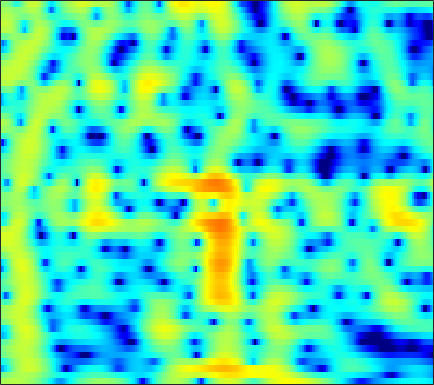

Values plotted in this chart, from the file beside it:
1.6034, 1.8062, 2.0379, 2.2242, 2.3348, 2.4427, 2.5022, 2.5135, 2.4793, 2.3856, 2.2291, 2.0671, 1.7919, 1.4477, 1.1373, 0.65519, 0.091838, -0.39182, -1.1251, -1.9696, -2.9403, -3.76, -4.9912, -6.3867
-0.9719, -0.591, -0.09971, 0.3701, 0.7029, 1.113, 1.474, 1.706, 1.956, 2.131, 2.223, 2.236, 2.175, 2.025, 1.853, 1.544, 1.148, 0.7946, 0.253, -0.3617, -1.038, -1.578, -2.329, -3.093
-10.61, -9.829, -7.589, -5.145, -3.506, -1.651, -0.149, 0.7767, 1.778, 2.539, 3.088, 3.372, 3.592, 3.641, 3.572, 3.343, 2.96, 2.574, 1.928, 1.13, 0.1779, -0.6434, -1.892, -3.342
-5.331, -5.042, -4.21, -3.028, -2.052, -0.7745, 0.3762, 1.129, 1.97, 2.622, 3.09, 3.322, 3.477, 3.46, 3.337, 3.032, 2.567, 2.116, 1.384, 0.5062, -0.5135, -1.369, -2.627, -4.013
-1.314, -0.8862, -0.302, 0.2915, 0.7346, 1.304, 1.827, 2.175, 2.562, 2.847, 3.015, 3.058, 2.995, 2.789, 2.537, 2.068, 1.446, 0.8768, -0.01524, -1.057, -2.246, -3.227, -4.638, -6.141
-0.9828, -0.4568, 0.2054, 0.8217, 1.255, 1.786, 2.255, 2.556, 2.878, 3.095, 3.195, 3.185, 3.05, 2.768, 2.457, 1.904, 1.184, 0.5288, -0.5081, -1.75, -3.215, -4.48, -6.424, -8.751
-2.575, -2.095, -1.379, -0.5959, 0.01235, 0.8136, 1.562, 2.062, 2.622, 3.039, 3.296, 3.379, 3.341, 3.132, 2.864, 2.357, 1.682, 1.069, 0.114, -0.9934, -2.236, -3.251, -4.696, -6.215
-8.961, -9.38, -8.173, -5.67, -3.744, -1.514, 0.2748, 1.347, 2.462, 3.26, 3.77, 3.98, 4.046, 3.878, 3.606, 3.056, 2.309, 1.633, 0.5954, -0.5655, -1.807, -2.753, -3.958, -5.005
-7.048, -7.525, -6.663, -4.483, -2.694, -0.5679, 1.153, 2.18, 3.23, 3.948, 4.365, 4.494, 4.431, 4.107, 3.697, 2.928, 1.902, 0.9562, -0.5575, -2.396, -4.624, -6.592, -9.637, -12.76
-0.8474, -0.5182, 0.02646, 0.6852, 1.222, 1.94, 2.597, 3.02, 3.457, 3.717, 3.776, 3.678, 3.353, 2.803, 2.243, 1.3, 0.116, -0.9315, -2.544, -4.401, -6.504, -8.252, -10.68, -12.69
0.7349, 1.103, 1.571, 2.024, 2.352, 2.755, 3.096, 3.291, 3.456, 3.473, 3.32, 3.08, 2.574, 1.849, 1.153, 0.0195, -1.342, -2.495, -4.156, -5.865, -7.462, -8.498, -9.459, -9.877
0.9009, 1.077, 1.368, 1.734, 2.058, 2.531, 2.998, 3.303, 3.598, 3.73, 3.664, 3.467, 2.987, 2.226, 1.449, 0.1225, -1.578, -3.153, -5.778, -9.276, -14.17, -19.1, -19.82, -14.77
-1.949, -2.667, -3.15, -2.656, -1.713, -0.1682, 1.312, 2.256, 3.237, 3.896, 4.234, 4.283, 4.082, 3.579, 3.005, 1.976, 0.6381, -0.5666, -2.41, -4.417, -6.327, -7.46, -8.118, -7.788
-5.746, -8.652, -13.93, -11.8, -7.415, -3.302, -0.543, 0.9611, 2.434, 3.44, 4.051, 4.281, 4.316, 4.076, 3.732, 3.059, 2.171, 1.402, 0.2759, -0.9258, -2.104, -2.943, -3.943, -4.765
-2.362, -2.507, -2.427, -1.912, -1.268, -0.2076, 0.91, 1.689, 2.578, 3.25, 3.682, 3.85, 3.866, 3.65, 3.342, 2.751, 1.971, 1.264, 0.1593, -1.137, -2.6, -3.819, -5.707, -7.924
-2.171, -1.734, -1.085, -0.3526, 0.2422, 1.045, 1.808, 2.333, 2.923, 3.349, 3.593, 3.65, 3.549, 3.239, 2.874, 2.228, 1.397, 0.6511, -0.484, -1.781, -3.284, -4.552, -6.474, -8.807
-4.575, -3.768, -2.532, -1.218, -0.2573, 0.9372, 1.968, 2.606, 3.262, 3.691, 3.882, 3.864, 3.632, 3.172, 2.678, 1.831, 0.7976, -0.0613, -1.277, -2.498, -3.693, -4.499, -5.41, -6.17
-13.06, -10.8, -6.673, -3.276, -1.291, 0.7723, 2.313, 3.181, 3.993, 4.462, 4.61, 4.511, 4.108, 3.403, 2.666, 1.38, -0.2383, -1.676, -3.882, -6.164, -7.877, -8.325, -7.804, -6.773
-8.33, -7.098, -4.433, -1.847, -0.1985, 1.575, 2.885, 3.601, 4.243, 4.542, 4.522, 4.311, 3.759, 2.885, 2.013, 0.5391, -1.395, -3.239, -6.384, -10.73, -16.2, -15.84, -11.23, -8.005
-0.909, -0.4452, 0.3278, 1.168, 1.774, 2.503, 3.061, 3.346, 3.538, 3.502, 3.225, 2.876, 2.22, 1.346, 0.5693, -0.6122, -1.941, -2.959, -4.303, -5.457, -6.149, -6.352, -6.151, -5.569
1.912, 2.207, 2.568, 2.901, 3.108, 3.288, 3.354, 3.311, 3.102, 2.718, 2.159, 1.61, 0.7374, -0.2802, -1.123, -2.303, -3.437, -4.218, -5.11, -5.713, -5.96, -5.957, -5.768, -5.394
3.501, 3.689, 3.875, 3.988, 4.023, 3.968, 3.784, 3.548, 3.075, 2.409, 1.537, 0.7297, -0.5463, -2.045, -3.327, -5.182, -7.146, -8.604, -9.995, -10.45, -9.905, -9.064, -7.821, -6.76
3.991, 4.076, 4.187, 4.253, 4.263, 4.205, 4.006, 3.735, 3.199, 2.407, 1.327, 0.3334, -1.313, -3.322, -5.085, -7.934, -11.56, -15.17, -23.62, -26.23, -16.4, -12.81, -9.56, -7.388
2.654, 2.598, 2.746, 3.107, 3.412, 3.76, 3.934, 3.9, 3.588, 2.941, 1.927, 0.8951, -0.8629, -3.09, -5.073, -8.056, -11.1, -13.02, -13.86, -12.88, -10.93, -9.041, -6.801, -4.892
-4.016, -5.222, -4.012, -1.308, 0.4747, 2.205, 3.294, 3.758, 3.929, 3.668, 2.947, 2.111, 0.6162, -1.457, -3.438, -6.918, -12.11, -17.36, -16.84, -10.8, -7.137, -5.073, -2.976, -1.361
-6.147, -7.435, -6.074, -3.193, -1.33, 0.5335, 1.772, 2.359, 2.749, 2.747, 2.399, 1.938, 1.087, 0.002936, -0.9122, -2.168, -3.201, -3.722, -3.744, -3.282, -2.365, -1.605, -0.6654, 0.191
-1.386, -1.335, -1.048, -0.4789, 0.01392, 0.6474, 1.177, 1.44, 1.626, 1.576, 1.349, 1.059, 0.5447, -0.009667, -0.4341, -0.8941, -1.225, -1.339, -1.307, -1.054, -0.6928, -0.384, 0.05004, 0.3832
-0.148, 0.01725, 0.2841, 0.5628, 0.798, 1.093, 1.304, 1.388, 1.346, 1.129, 0.701, 0.2678, -0.4133, -1.126, -1.589, -2.014, -2.125, -1.97, -1.605, -1.055, -0.4893, -0.1056, 0.3528, 0.6591
-0.08364, -0.045, 0.108, 0.3639, 0.6508, 1.094, 1.478, 1.674, 1.689, 1.396, 0.6647, -0.1718, -1.758, -3.932, -5.804, -7.73, -7.24, -5.707, -3.652, -2.026, -0.7856, -0.0659, 0.6664, 1.19
-1.912, -2.783, -3.854, -3.722, -2.671, -0.7748, 0.9134, 1.825, 2.541, 2.661, 2.183, 1.381, -0.3617, -3.072, -5.798, -9.265, -8.278, -5.936, -3.578, -1.937, -0.9877, -0.4089, 0.1996, 0.8532
-3.79, -5.832, -10.5, -11.85, -7.213, -2.529, 0.4334, 1.909, 3.183, 3.804, 3.905, 3.653, 3.016, 2.109, 1.365, 0.4223, -0.3151, -0.8167, -1.542, -2.587, -3.968, -5.102, -5.741, -4.669
-2.245, -2.222, -2.082, -1.569, -0.8985, 0.2478, 1.432, 2.222, 3.035, 3.557, 3.769, 3.754, 3.497, 3.018, 2.517, 1.688, 0.6341, -0.3307, -1.957, -4.233, -7.53, -10.95, -15.12, -11.4
-1.775, -1.347, -0.7562, -0.1469, 0.3464, 1.022, 1.678, 2.127, 2.628, 2.983, 3.159, 3.186, 3.034, 2.699, 2.319, 1.656, 0.7851, 0.01461, -1.153, -2.466, -3.769, -4.635, -5.434, -5.688
-1.958, -1.543, -0.9462, -0.3095, 0.1883, 0.8493, 1.474, 1.894, 2.378, 2.742, 2.966, 3.034, 2.985, 2.774, 2.508, 2.013, 1.373, 0.792, -0.05493, -1.016, -1.983, -2.744, -3.683, -4.602
-3.312, -2.998, -2.373, -1.531, -0.84, 0.09875, 0.9805, 1.575, 2.244, 2.766, 3.129, 3.286, 3.361, 3.267, 3.092, 2.714, 2.187, 1.696, 0.8998, -0.01105, -1.083, -1.963, -3.285, -4.796
-8.306, -8.216, -6.695, -4.577, -3.037, -1.263, 0.187, 1.081, 2.043, 2.771, 3.29, 3.556, 3.743, 3.754, 3.646, 3.353, 2.881, 2.425, 1.646, 0.7212, -0.393, -1.333, -2.79, -4.486
-16.4, -17.55, -10.82, -6.369, -4.097, -1.872, -0.2371, 0.7128, 1.722, 2.49, 3.062, 3.381, 3.65, 3.751, 3.707, 3.484, 3.065, 2.61, 1.859, 0.8879, -0.2194, -1.145, -2.441, -3.761
-3.533, -3.582, -3.091, -2.227, -1.52, -0.6299, 0.1293, 0.6235, 1.199, 1.738, 2.246, 2.595, 2.999, 3.272, 3.363, 3.285, 2.961, 2.525, 1.7, 0.5606, -0.8558, -2.063, -3.711, -5.117
1.16, 1.024, 0.8721, 0.7022, 0.5451, 0.2431, -0.1598, -0.4691, -0.7471, -0.6355, -0.02808, 0.6611, 1.664, 2.533, 3.012, 3.356, 3.314, 3.029, 2.199, 0.8794, -1.117, -3.224, -7.244, -13.96
2.312, 2.104, 1.684, 1.048, 0.3823, -0.8844, -2.787, -4.875, -8.983, -12.51, -8.015, -4.523, -1.242, 0.9375, 2.066, 3.044, 3.493, 3.535, 3.151, 2.323, 1.022, -0.2736, -2.251, -4.055
-0.2054, -0.3199, -0.6074, -1.072, -1.597, -2.585, -3.957, -5.254, -7.015, -7.699, -6.289, -4.542, -2.268, -0.4167, 0.6724, 1.755, 2.456, 2.736, 2.877, 2.723, 2.34, 1.978, 1.415, 0.9156
-4.376, -4.123, -3.772, -3.545, -3.501, -3.592, -3.804, -3.965, -4.048, -3.862, -3.32, -2.688, -1.716, -0.6745, 0.06207, 0.9261, 1.627, 2.019, 2.389, 2.58, 2.625, 2.584, 2.443, 2.238
-10.51, -8.642, -6.689, -5.439, -4.86, -4.478, -4.41, -4.458, -4.519, -4.371, -3.893, -3.314, -2.336, -1.273, -0.505, 0.4157, 1.179, 1.662, 2.123, 2.466, 2.693, 2.777, 2.839, 2.806
-10.55, -8.099, -5.867, -4.561, -4.116, -4.151, -4.873, -5.861, -7.648, -9.116, -8.511, -6.824, -4.347, -2.333, -1.142, 0.06181, 0.8978, 1.353, 1.805, 2.123, 2.37, 2.536, 2.728, 2.882
-2.006, -1.438, -0.7948, -0.4669, -0.5273, -1.105, -2.394, -3.973, -7.187, -11.37, -10.38, -7.082, -3.701, -1.577, -0.5573, 0.236, 0.5506, 0.5388, 0.4148, 0.2567, 0.2847, 0.5091, 0.958, 1.533
1.99, 2.319, 2.623, 2.712, 2.632, 2.304, 1.74, 1.193, 0.4506, -0.09303, -0.252, -0.1535, 0.1064, 0.2369, 0.1108, -0.4583, -1.561, -2.792, -5.066, -7.634, -8.778, -7.832, -5.551, -3.523
2.55, 2.866, 3.173, 3.353, 3.404, 3.361, 3.202, 3.025, 2.733, 2.404, 2.042, 1.739, 1.211, 0.4839, -0.2604, -1.619, -3.549, -5.449, -8.92, -13.56, -16.5, -14.65, -11.62, -9.448
2.061, 2.381, 2.742, 3.037, 3.203, 3.353, 3.412, 3.402, 3.296, 3.082, 2.744, 2.399, 1.785, 0.9563, 0.1808, -1.091, -2.643, -3.998, -5.989, -8.002, -9.899, -11.3, -13.16, -15.04
0.8429, 1.154, 1.587, 2.024, 2.343, 2.728, 3.044, 3.22, 3.349, 3.343, 3.19, 2.966, 2.521, 1.891, 1.291, 0.3122, -0.8648, -1.883, -3.424, -5.17, -7.192, -8.999, -12, -15.9
-1.846, -1.615, -1.057, -0.2772, 0.3869, 1.255, 2.019, 2.483, 2.954, 3.246, 3.359, 3.324, 3.133, 2.775, 2.397, 1.74, 0.9224, 0.1938, -0.8989, -2.142, -3.503, -4.556, -5.912, -7.03
-8.101, -8.681, -7.216, -4.582, -2.768, -0.8106, 0.6504, 1.477, 2.29, 2.841, 3.176, 3.318, 3.365, 3.27, 3.107, 2.773, 2.297, 1.839, 1.121, 0.2716, -0.6789, -1.44, -2.458, -3.435
-10.88, -13.11, -9.852, -5.64, -3.374, -1.233, 0.2099, 0.9707, 1.671, 2.126, 2.441, 2.632, 2.846, 3.013, 3.09, 3.105, 2.975, 2.78, 2.344, 1.73, 0.9312, 0.2133, -0.9177, -2.218
-1.249, -1.326, -1.038, -0.4227, 0.07876, 0.609, 0.8686, 0.8683, 0.6513, 0.3042, 0.07826, 0.1202, 0.5669, 1.293, 1.87, 2.506, 2.909, 3.035, 2.933, 2.537, 1.84, 1.123, -0.1265, -1.758
2.635, 2.658, 2.656, 2.574, 2.415, 1.992, 1.209, 0.2832, -1.57, -4.426, -8.389, -9.845, -6.347, -2.628, -0.646, 1.156, 2.254, 2.698, 2.913, 2.722, 2.179, 1.545, 0.4365, -1.025
3.1, 3.211, 3.207, 3.006, 2.712, 2.098, 1.169, 0.2177, -1.478, -3.692, -5.949, -6.582, -4.97, -2.533, -1.002, 0.4915, 1.403, 1.764, 1.865, 1.607, 1.06, 0.4974, -0.3981, -1.385
2.208, 2.395, 2.456, 2.331, 2.125, 1.718, 1.201, 0.7785, 0.204, -0.2798, -0.5386, -0.5158, -0.2054, 0.312, 0.7049, 1.105, 1.249, 1.158, 0.7167, -0.05569, -1.12, -2.014, -3.192, -4.04
1.488, 1.654, 1.674, 1.489, 1.241, 0.8299, 0.4443, 0.2469, 0.206, 0.4256, 0.8306, 1.214, 1.705, 2.102, 2.294, 2.343, 2.092, 1.655, 0.7007, -0.7933, -2.983, -5.259, -9.418, -13.58
0.3228, 0.4979, 0.4394, -0.05227, -0.7378, -2.061, -3.61, -4.389, -3.936, -2.151, -0.2146, 0.9995, 2.245, 3.064, 3.422, 3.565, 3.335, 2.897, 1.968, 0.5798, -1.325, -3.112, -5.814, -7.67
